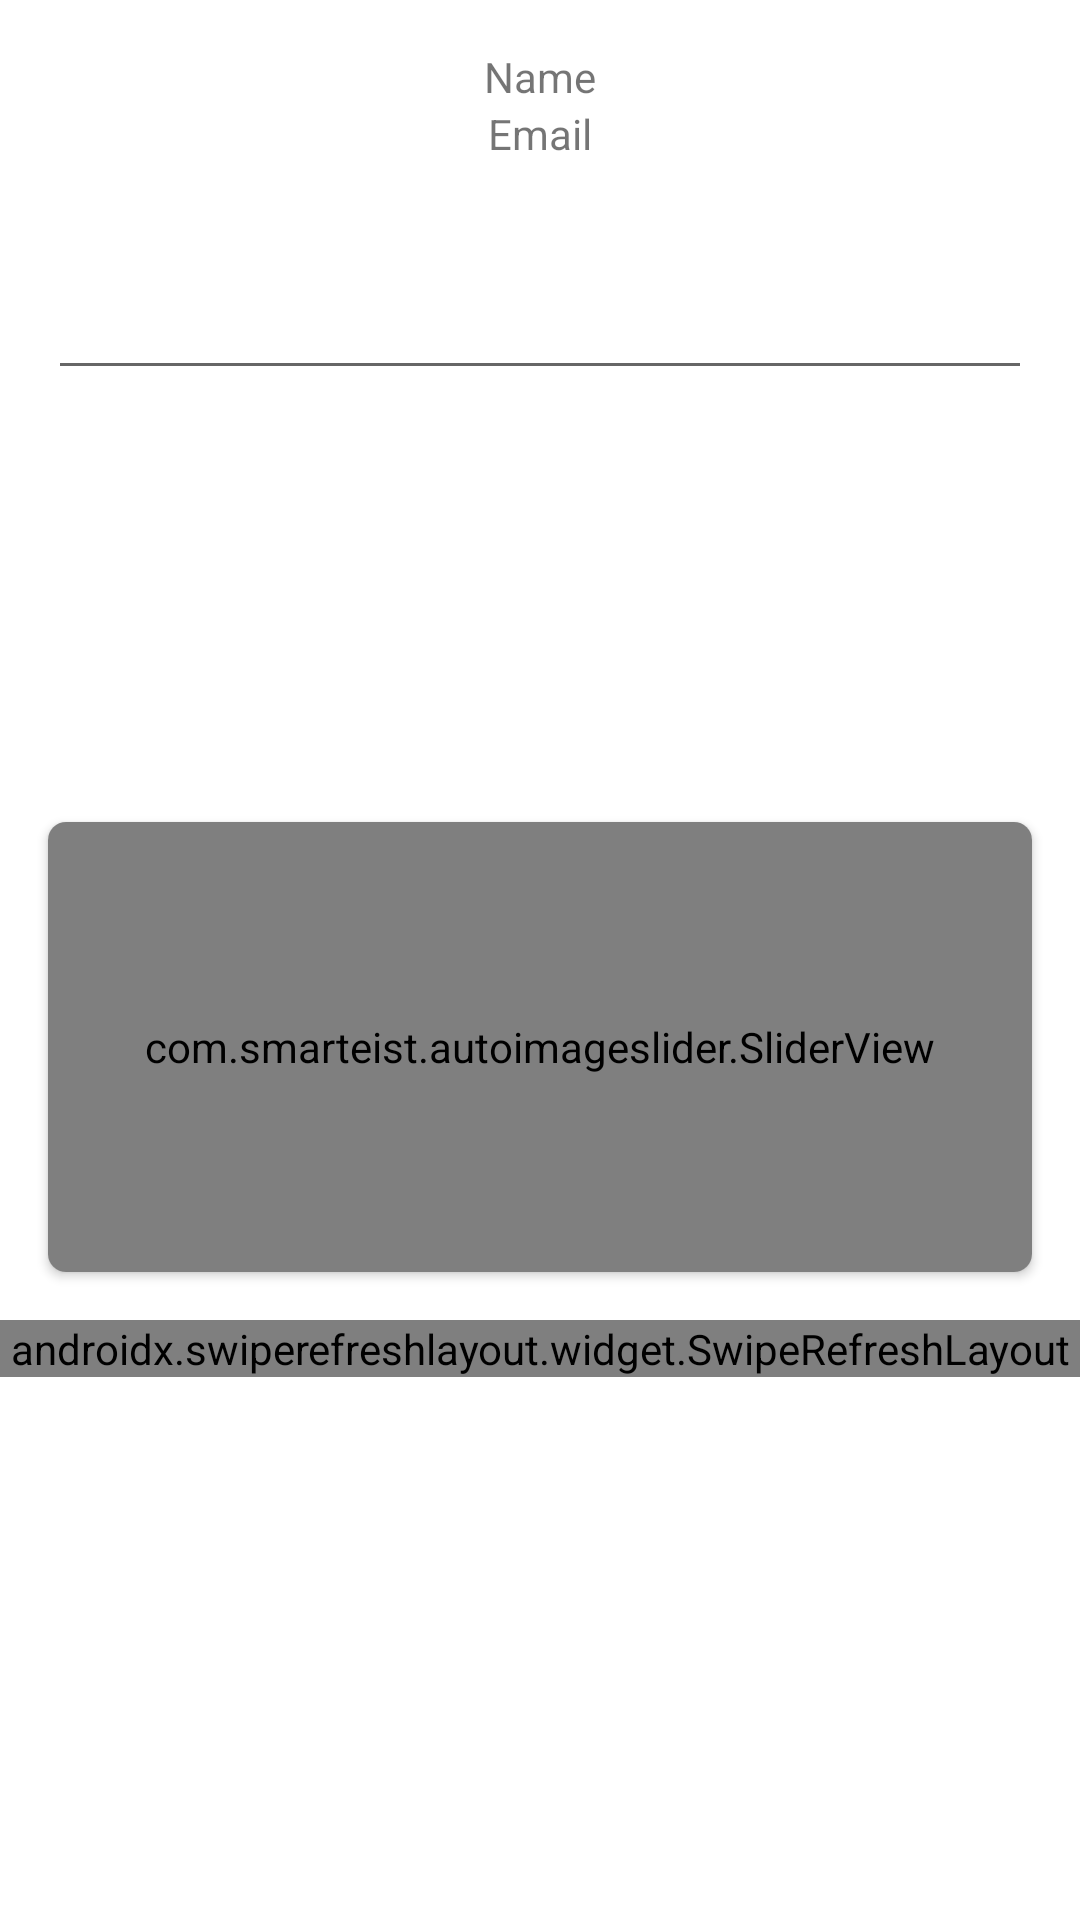

Write the Android layout XML for this screen, with the resource values it uses.
<!-- AndroidManifest.xml: application theme AppTheme -->
<!-- res/layout/activity_main.xml -->
<?xml version="1.0" encoding="utf-8"?>
<androidx.constraintlayout.widget.ConstraintLayout xmlns:android="http://schemas.android.com/apk/res/android"
    xmlns:app="http://schemas.android.com/apk/res-auto"
    xmlns:tools="http://schemas.android.com/tools"
    android:layout_width="match_parent"
    android:layout_height="match_parent"
    tools:context=".MainActivity">

    <androidx.constraintlayout.widget.ConstraintLayout
        android:id="@+id/topCOnstrantLayout"
        android:layout_width="match_parent"
        android:layout_height="440dp"
        app:layout_constraintEnd_toEndOf="parent"
        app:layout_constraintStart_toStartOf="parent"
        app:layout_constraintTop_toTopOf="parent">

        <TextView
            android:id="@+id/nameTV"
            android:layout_width="wrap_content"
            android:layout_height="wrap_content"
            android:text="Name"
            android:layout_marginTop="16dp"
            app:layout_constraintEnd_toEndOf="parent"
            app:layout_constraintStart_toStartOf="parent"
            app:layout_constraintTop_toTopOf="parent"
            app:layout_constraintBottom_toTopOf="@+id/emailTV"/>

        <TextView
            android:id="@+id/emailTV"
            android:layout_width="wrap_content"
            android:layout_height="wrap_content"
            android:text="Email"
            app:layout_constraintEnd_toEndOf="parent"
            app:layout_constraintStart_toStartOf="parent"
            app:layout_constraintTop_toBottomOf="@+id/nameTV" />

        <AutoCompleteTextView
            android:id="@+id/autoCompleteTV"
            android:layout_width="match_parent"
            android:layout_height="64dp"
            app:layout_constraintBottom_toTopOf="@+id/cardView"
            android:layout_marginStart="16dp"
            android:layout_marginEnd="16dp"
            android:layout_marginBottom="144dp"/>



        <androidx.cardview.widget.CardView
            android:id="@+id/cardView"
            app:cardCornerRadius="6dp"
            android:layout_margin="16dp"
            android:layout_width="match_parent"
            android:layout_height="wrap_content"
            app:layout_constraintBottom_toBottomOf="parent"
            app:layout_constraintStart_toStartOf="parent"
            app:layout_constraintEnd_toEndOf="parent">

            <com.smarteist.autoimageslider.SliderView
                android:id="@+id/imageSlider"
                android:layout_width="match_parent"
                android:layout_height="150dp"
                app:sliderAnimationDuration="600"
                app:sliderAutoCycleDirection="back_and_forth"
                app:sliderAutoCycleEnabled="true"
                app:sliderIndicatorAnimationDuration="600"
                app:sliderIndicatorGravity="center_horizontal|bottom"
                app:sliderIndicatorMargin="15dp"
                app:sliderIndicatorOrientation="horizontal"
                app:sliderIndicatorPadding="3dp"
                app:sliderIndicatorRadius="2dp"
                app:sliderIndicatorSelectedColor="#5A5A5A"
                app:sliderIndicatorUnselectedColor="#FFF"
                app:sliderScrollTimeInSec="1"
                app:sliderStartAutoCycle="true" />

        </androidx.cardview.widget.CardView>

    </androidx.constraintlayout.widget.ConstraintLayout>

    <androidx.swiperefreshlayout.widget.SwipeRefreshLayout
        android:id="@+id/swipeRefreshLayout"
        android:layout_width="match_parent"
        android:layout_height="0dp"
        app:layout_constraintTop_toBottomOf="@+id/topCOnstrantLayout">

        <WebView
            android:id="@+id/webView"
            android:layout_width="match_parent"
            android:layout_height="match_parent" />

    </androidx.swiperefreshlayout.widget.SwipeRefreshLayout>

</androidx.constraintlayout.widget.ConstraintLayout>
<!-- resources referenced by this layout -->
<resources>
  <style name="AppTheme" parent="Theme.MaterialComponents.Light.NoActionBar">
          
          <item name="colorPrimary">@color/colorPrimary</item>
          <item name="colorPrimaryDark">@color/colorPrimaryDark</item>
          <item name="colorAccent">@color/colorAccent</item>
      </style>
  <!-- not gathered from this repository: default colours our renderer supplied (Android Studio template values) -->
  <color name="colorPrimary">#FF6200EE</color>
  <color name="colorPrimaryDark">#FF3700B3</color>
  <color name="colorAccent">#FF03DAC5</color>
</resources>
